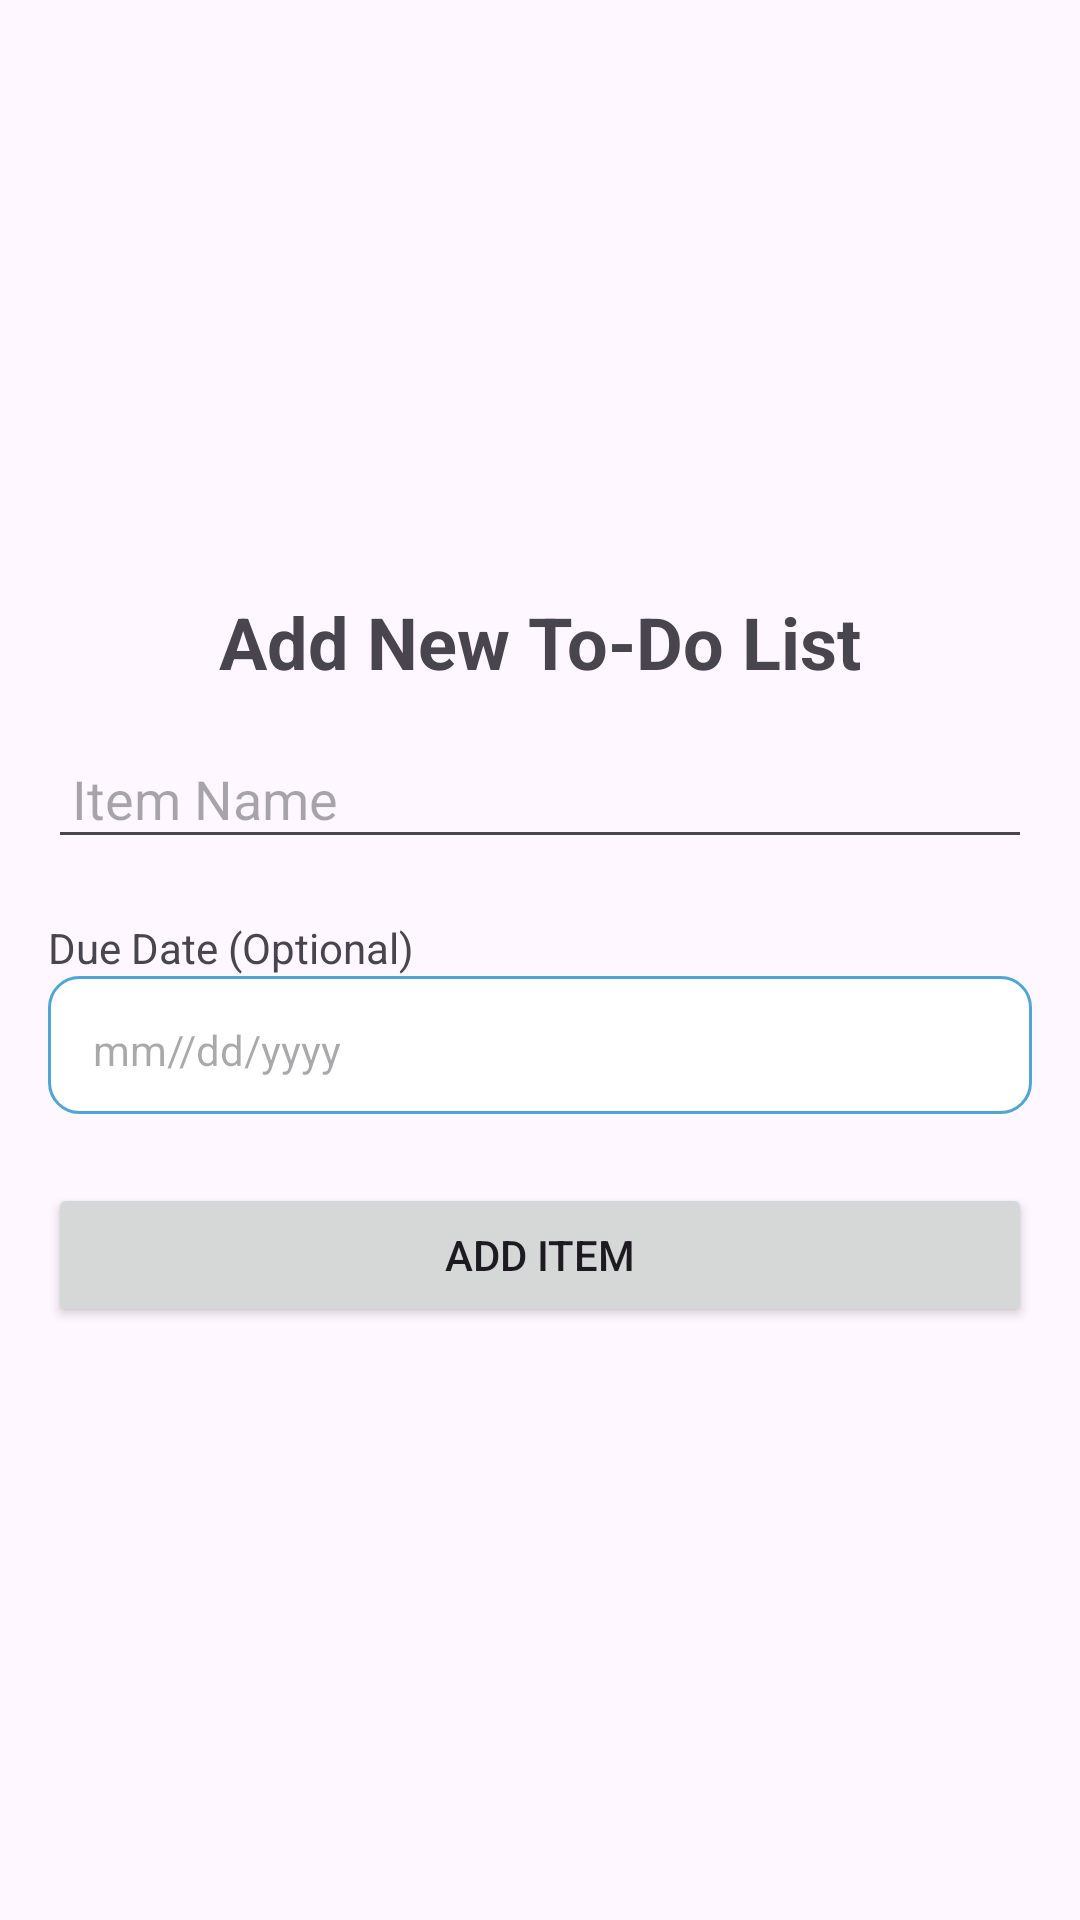

Layout XML and referenced resources for this Android screen:
<!-- AndroidManifest.xml: application theme Theme.ToDoList_working -->
<!-- res/layout/activity_add_todo_list.xml -->
<?xml version="1.0" encoding="utf-8"?>
<androidx.constraintlayout.widget.ConstraintLayout xmlns:android="http://schemas.android.com/apk/res/android"
    xmlns:app="http://schemas.android.com/apk/res-auto"
    xmlns:tools="http://schemas.android.com/tools"
    android:id="@+id/main"
    android:layout_width="match_parent"
    android:layout_height="match_parent"
    tools:context=".AddTodoItemActivity">

    <LinearLayout
        android:layout_width="match_parent"
        android:layout_height="match_parent"
        android:orientation="vertical"
        android:gravity="center"
        android:padding="16dp">

        <TextView
            android:layout_width="wrap_content"
            android:layout_height="wrap_content"
            android:text="Add New To-Do List"
            android:textSize="24sp"
            android:textStyle="bold"
            android:layout_gravity="center_horizontal"
            android:paddingBottom="16dp" />

        <EditText
            android:id="@+id/etItemName"
            android:layout_width="match_parent"
            android:layout_height="wrap_content"
            android:hint="Item Name"
            android:inputType="text"
            android:padding="8dp" />

        <TextView
            android:layout_marginTop="20dp"
            android:layout_width="match_parent"
            android:layout_height="wrap_content"
            android:text="Due Date (Optional)" />
        <TextView
            android:id="@+id/tvDueDate"
            android:layout_width="match_parent"
            android:layout_height="wrap_content"
            android:hint="mm//dd/yyyy"
            android:padding="15dp"
            android:background="@drawable/backborder"/>

        <Button
            android:id="@+id/btnAddItem"
            android:layout_marginTop="20dp"
            android:layout_width="match_parent"
            android:layout_height="wrap_content"
            android:text="Add Item"
            android:layout_gravity="center_horizontal" />

    </LinearLayout>


</androidx.constraintlayout.widget.ConstraintLayout>
<!-- resources referenced by this layout -->
<resources>
  <!-- drawable backborder (drawable) -->
  <?xml version="1.0" encoding="utf-8"?>
  <layer-list xmlns:android="http://schemas.android.com/apk/res/android">
      <item android:bottom="3dp">
          <shape android:shape="rectangle">
              <corners android:radius="10dp" />
              <solid android:color="#FFFF" />
              <stroke android:width="1dip" android:color="#4fa5d5"/>
          </shape>
      </item>
  </layer-list>
  <style name="Theme.ToDoList_working" parent="Base.Theme.ToDoList_working" />
  <style name="Base.Theme.ToDoList_working" parent="Theme.Material3.DayNight.NoActionBar">
          
          
      </style>
</resources>
